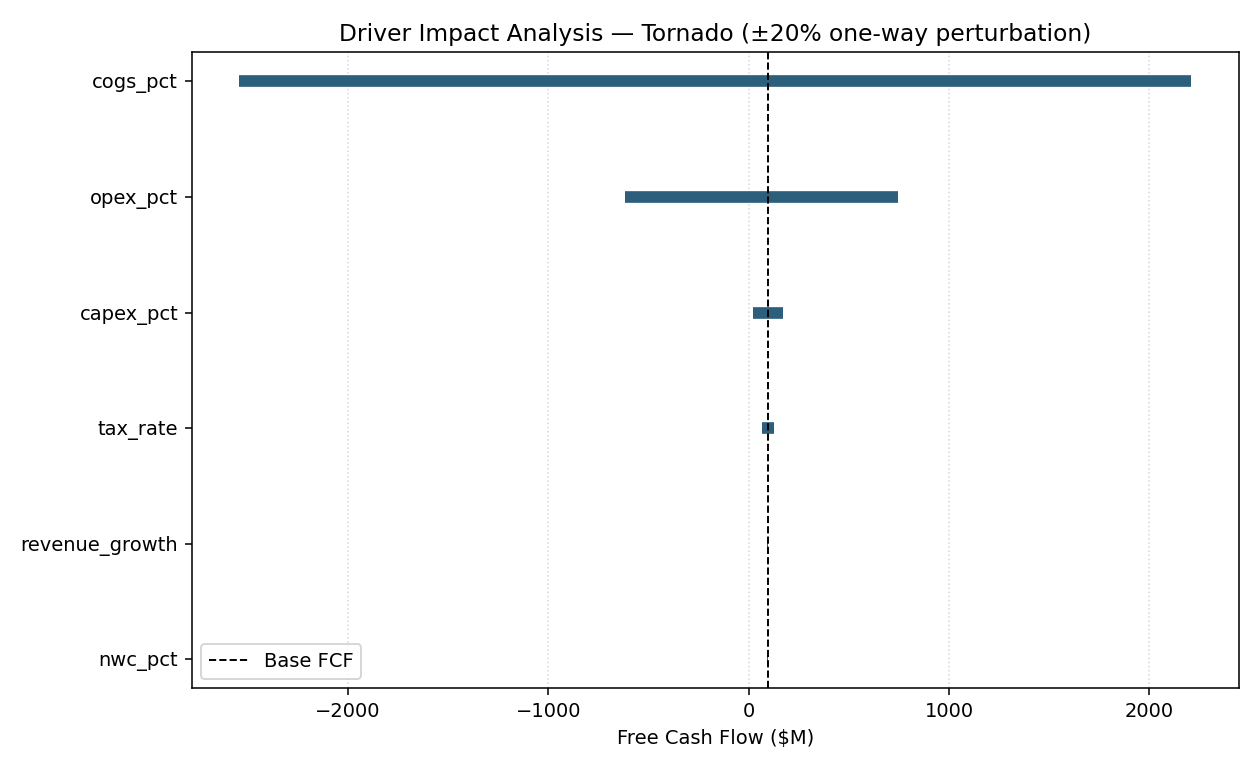

Values plotted in this chart, from the file beside it:
driver, low_value, high_value, fcf_low, fcf_high, fcf_base, impact_range
cogs_pct, 0.592, 0.888, 2211, -2543, 95.4, 4754
opex_pct, 0.1824, 0.2736, 747.1, -617.7, 95.4, 1365
capex_pct, 0.016, 0.024, 170.6, 20.19, 95.4, 150.4
tax_rate, 0.192, 0.288, 124.3, 66.52, 95.4, 57.77
revenue_growth, 0.0176, 0.0264, 92.22, 98.59, 95.4, 6.367
nwc_pct, -0.028, -0.042, 92.57, 98.24, 95.4, 5.667
